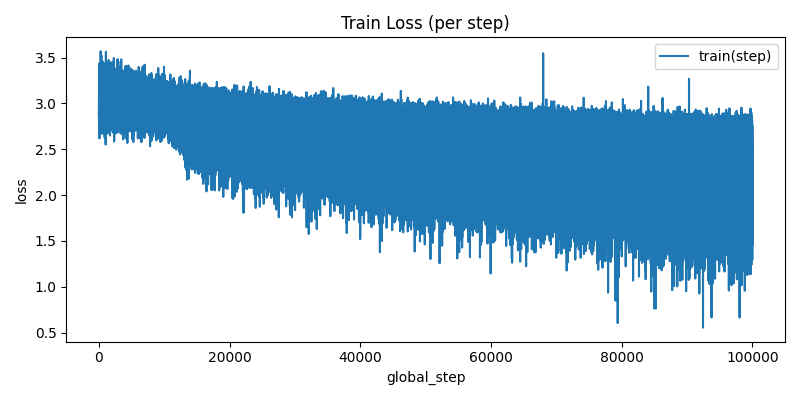

The table this chart was drawn from, first rows:
step, loss
0, 2.887
1, 2.867
2, 3.289
3, 3.225
4, 3.105
5, 2.813
6, 3.247
7, 3.309
8, 3.01
9, 3.27
10, 3.11
11, 3.17
12, 3.125
13, 3.07
14, 3.3
15, 3.16
16, 3.375
17, 3.131
18, 2.997
19, 3.203
20, 3.029
21, 3.369
22, 2.963
23, 3.034
24, 2.955
25, 3.251
26, 2.995
27, 3.024
28, 2.869
29, 3.063
30, 3.008
31, 2.838
32, 3.36
33, 3.434
34, 3.231
35, 2.653
36, 3.012
37, 2.995
38, 2.97
39, 3.165
40, 3.143
41, 3.036
42, 3.324
43, 2.776
44, 3.237
45, 3.232
46, 3.099
47, 2.929
48, 2.995
49, 3.078
50, 2.779
51, 3.073
52, 3.195
53, 2.993
54, 3.329
55, 3.215
56, 2.903
57, 3.249
58, 3.057
59, 3.372
... 99,940 more rows
